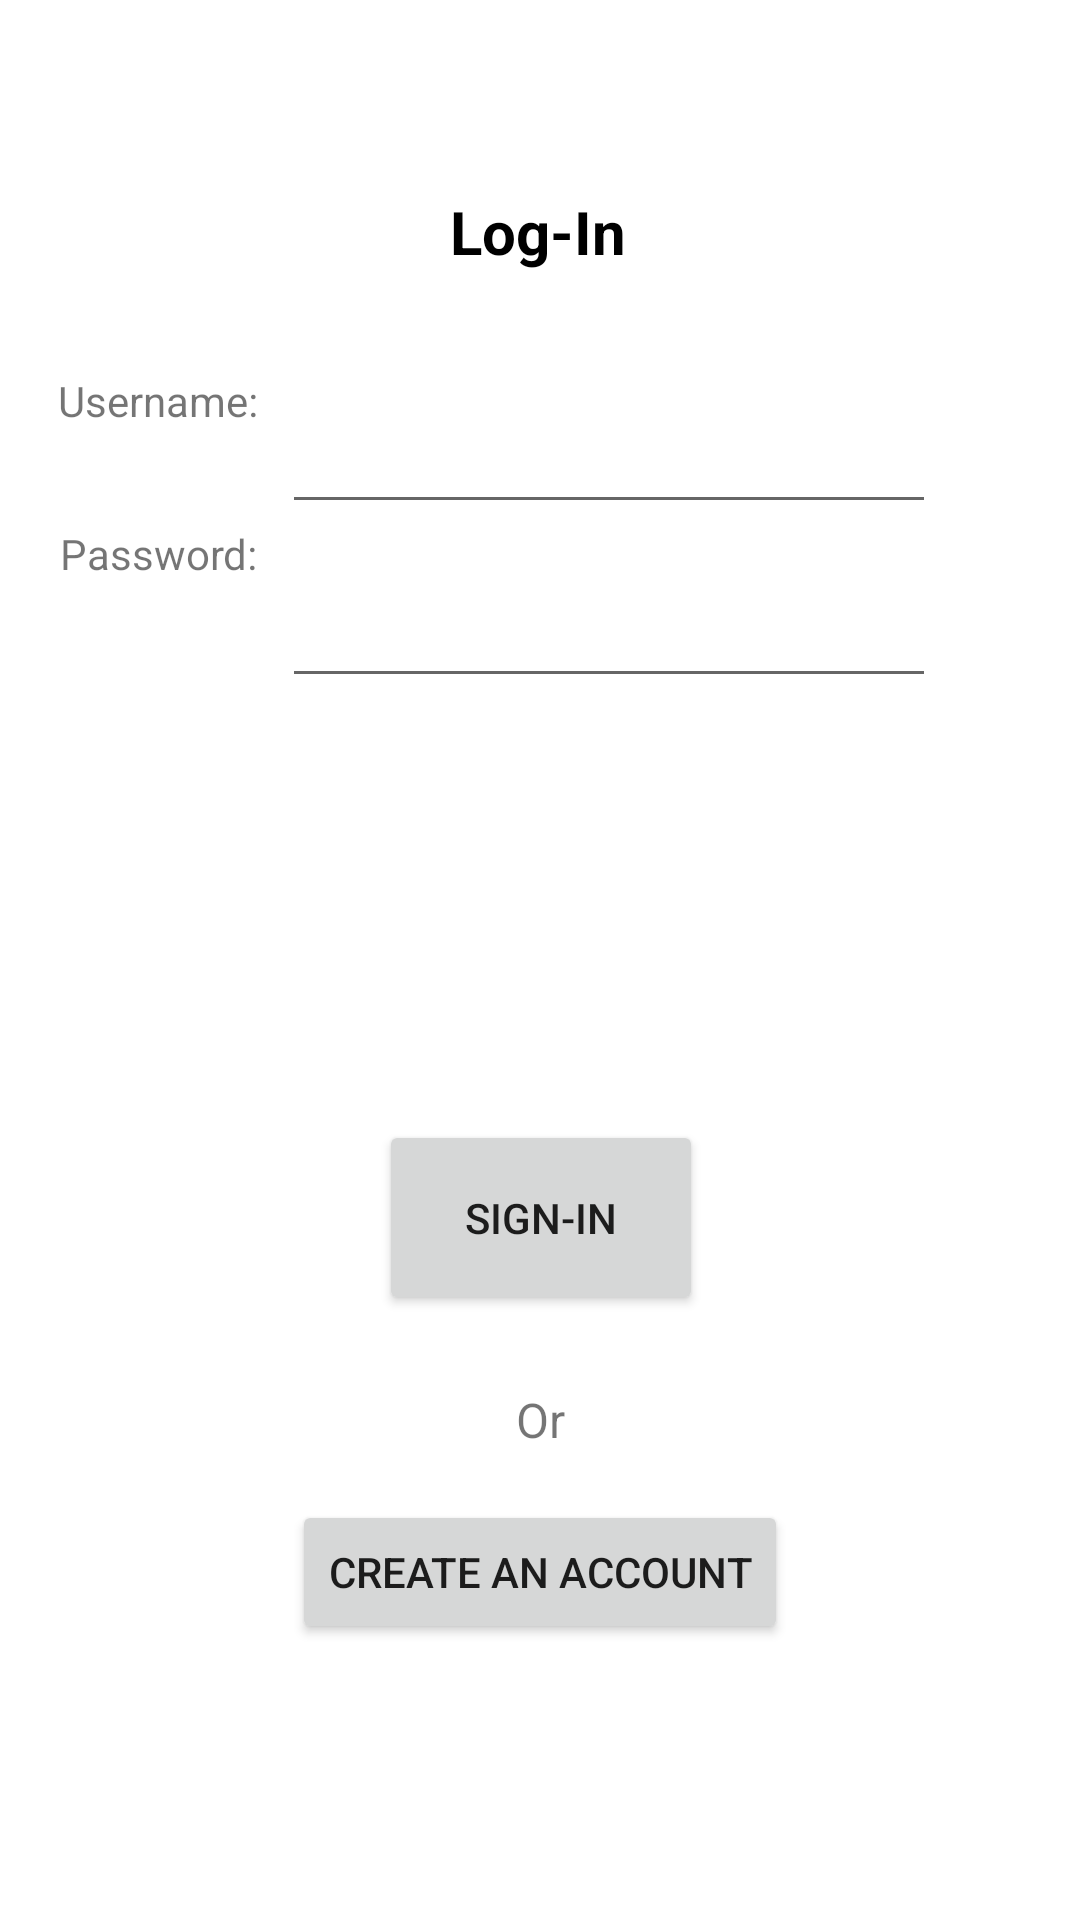

Write the Android layout XML for this screen, with the resource values it uses.
<!-- AndroidManifest.xml: application theme Theme.KiwisCookiesAndCakes -->
<!-- res/layout/activity_main.xml -->
<?xml version="1.0" encoding="utf-8"?>
<androidx.constraintlayout.widget.ConstraintLayout xmlns:android="http://schemas.android.com/apk/res/android"
    xmlns:app="http://schemas.android.com/apk/res-auto"
    xmlns:tools="http://schemas.android.com/tools"
    android:layout_width="match_parent"
    android:layout_height="match_parent"
    android:background="#FFFFFF"
    tools:context=".MainActivity">

    <TextView
        android:id="@+id/logintextTitle"
        android:layout_width="wrap_content"
        android:layout_height="wrap_content"
        android:text="@string/logintextTitle"
        android:textColor="#000000"
        android:textSize="20sp"
        android:textStyle="bold"
        app:layout_constraintBottom_toBottomOf="parent"
        app:layout_constraintEnd_toEndOf="parent"
        app:layout_constraintHorizontal_bias="0.498"
        app:layout_constraintStart_toStartOf="parent"
        app:layout_constraintTop_toTopOf="parent"
        app:layout_constraintVertical_bias="0.104" />

    <TextView
        android:id="@+id/textViewOr"
        android:layout_width="wrap_content"
        android:layout_height="wrap_content"
        android:layout_marginBottom="156dp"
        android:text="@string/textViewOr"
        android:textSize="16sp"
        app:layout_constraintBottom_toBottomOf="parent"
        app:layout_constraintEnd_toEndOf="parent"
        app:layout_constraintStart_toStartOf="parent" />

    <TextView
        android:id="@+id/usernameTitleLogin"
        android:layout_width="wrap_content"
        android:layout_height="wrap_content"
        android:layout_marginTop="124dp"
        android:layout_marginEnd="8dp"
        android:layout_marginRight="8dp"
        android:text="@string/usernameTextTitle"
        app:layout_constraintEnd_toStartOf="@+id/editTextUsernameLogin"
        app:layout_constraintTop_toTopOf="parent" />

    <TextView
        android:id="@+id/passwordTitleLogin"
        android:layout_width="wrap_content"
        android:layout_height="wrap_content"
        android:layout_marginTop="32dp"
        android:layout_marginEnd="8dp"
        android:layout_marginRight="8dp"
        android:text="@string/passwordTextTitle"
        app:layout_constraintEnd_toStartOf="@+id/editTextPasswordLogin"
        app:layout_constraintTop_toBottomOf="@+id/usernameTitleLogin" />

    <EditText
        android:id="@+id/editTextPasswordLogin"
        android:layout_width="218dp"
        android:layout_height="58dp"
        android:layout_marginTop="84dp"
        android:layout_marginEnd="48dp"
        android:layout_marginRight="48dp"
        android:autoText="false"
        android:ems="10"
        android:inputType="textPassword"
        app:layout_constraintEnd_toEndOf="parent"
        app:layout_constraintTop_toBottomOf="@+id/logintextTitle" />

    <EditText
        android:id="@+id/editTextUsernameLogin"
        android:layout_width="218dp"
        android:layout_height="58dp"
        android:layout_marginEnd="48dp"
        android:layout_marginRight="48dp"
        android:ems="10"
        android:inputType="textPersonName"
        app:layout_constraintBottom_toTopOf="@+id/editTextPasswordLogin"
        app:layout_constraintEnd_toEndOf="parent"
        app:layout_constraintTop_toBottomOf="@+id/logintextTitle"
        app:layout_constraintVertical_bias="1.0" />

    <Button
        android:id="@+id/signinButton"
        android:layout_width="108dp"
        android:layout_height="65dp"
        android:layout_marginBottom="24dp"
        android:text="@string/signinTextTitle"
        app:layout_constraintBottom_toTopOf="@+id/textViewOr"
        app:layout_constraintEnd_toEndOf="parent"
        app:layout_constraintHorizontal_bias="0.501"
        app:layout_constraintStart_toStartOf="parent" />

    <Button
        android:id="@+id/createAccountButton"
        android:layout_width="wrap_content"
        android:layout_height="wrap_content"
        android:layout_marginTop="16dp"
        android:text="@string/createaccountButtonText"
        app:layout_constraintEnd_toEndOf="parent"
        app:layout_constraintStart_toStartOf="parent"
        app:layout_constraintTop_toBottomOf="@+id/textViewOr" />

</androidx.constraintlayout.widget.ConstraintLayout>
<!-- resources referenced by this layout -->
<resources>
  <string name="createaccountButtonText">Create an account</string>
  <string name="logintextTitle">Log-In</string>
  <string name="passwordTextTitle">Password:</string>
  <string name="signinTextTitle">Sign-In</string>
  <string name="textViewOr">Or</string>
  <string name="usernameTextTitle">Username:</string>
  <style name="Theme.KiwisCookiesAndCakes" parent="Theme.MaterialComponents.DayNight.DarkActionBar">
          
          <item name="colorPrimary">@color/purple_500</item>
          <item name="colorPrimaryVariant">@color/purple_700</item>
          <item name="colorOnPrimary">@color/white</item>
          
          <item name="colorSecondary">@color/teal_200</item>
          <item name="colorSecondaryVariant">@color/teal_700</item>
          <item name="colorOnSecondary">@color/black</item>
          
          <item name="android:statusBarColor" tools:targetApi="21">?attr/colorPrimaryVariant</item>
          
      </style>
  <!-- not gathered from this repository: default colours our renderer supplied (Android Studio template values) -->
  <color name="purple_500">#FF6200EE</color>
  <color name="purple_700">#FF3700B3</color>
  <color name="teal_200">#FF03DAC5</color>
  <color name="teal_700">#FF018786</color>
  <color name="black">#FF000000</color>
  <color name="white">#FFFFFFFF</color>
</resources>
